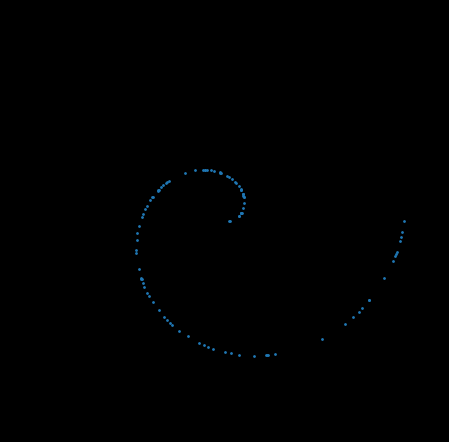
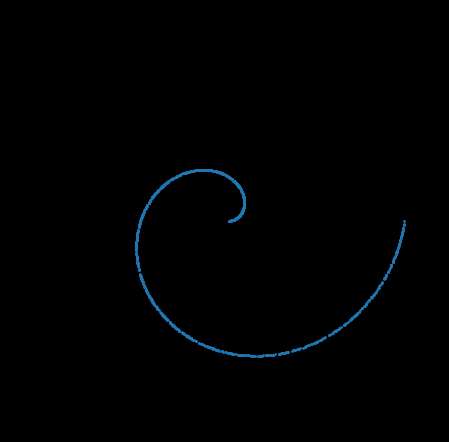
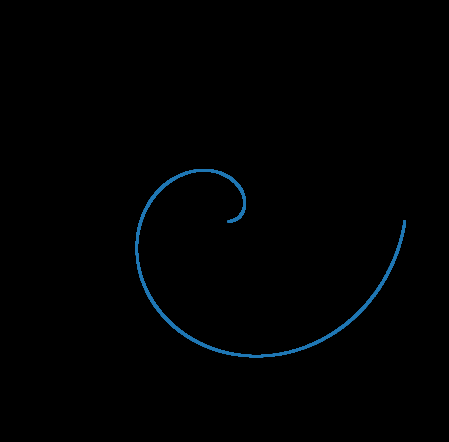
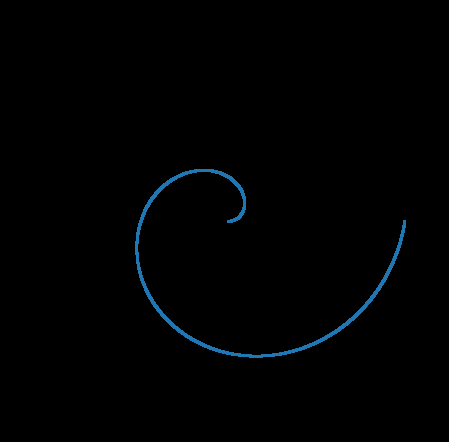

Recreate these plots in Python, in order.
# Plotting
import matplotlib.pyplot as plt
import math

def polar_plot(r, theta, area=1, show_grid=False):
    bg_color = '#000000'

    fig = plt.figure()
    ax = fig.add_subplot(111, projection='polar')
    ax.set_yticklabels([])

    if not show_grid:
        ax.grid(False)
        ax.set_facecolor(bg_color)
        fig.patch.set_facecolor(bg_color)

    ax.scatter(r, theta, marker="o", s=area)
    plt.show()

# Sieve of Eratosthenes
def prime_sieve(n):
    if n < 2:
        return [0]
    primes = [2]
    multiples = []
    for i in range(3, n, 2):
        if(not i in multiples):
            primes.append(i)
        k = 3
        while i * k < n:
            multiples.append(i * k)
            k += 2
    polar_plot(primes, primes)

#Fibonacci Sequence
def fib(n):
    if n == 1:
        return [1]
    seq = [1,1]
    for i in range(2, n):
        seq.append((seq[i - 2] + seq[i - 1]) % (2 * math.pi))
    polar_plot(seq, seq)


num_points = 10
max_points = 100000
while num_points <= max_points:
    fib(num_points)
    num_points *= 10